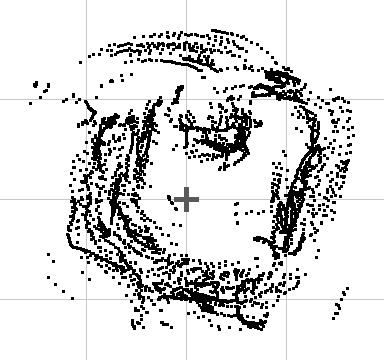

The table this chart was drawn from, first rows:
x, y
0.871, -0.007
-0.004, 0.534
-1.146, -0.022
0.006, -0.855
0.868, -0.005
-0.004, 0.546
-1.143, -0.016
0.004, -0.852
0.867, -0.004
-0.004, 0.548
-1.144, -0.013
0.002, -0.852
0.864, -0.012
-0.004, 0.546
-1.138, -0.019
0.001, -0.859
0.864, -0.012
-0.003, 0.547
-1.138, -0.016
0.000, -0.856
0.864, -0.015
-0.004, 0.554
-1.134, -0.018
-0.002, -0.858
0.863, -0.015
-0.005, 0.554
-1.135, -0.018
-0.003, -0.855
0.871, -0.005
0.001, 0.570
-1.127, -0.011
0.006, -0.847
0.872, -0.003
0.002, 0.572
-1.126, -0.011
0.008, -0.843
0.867, -0.000
0.003, 0.592
-1.119, -0.010
0.010, -0.842
0.867, 0.002
0.002, 0.594
-1.119, -0.009
0.011, -0.838
0.867, 0.006
0.002, 0.622
-1.124, -0.007
0.012, -0.834
0.869, 0.008
0.003, 0.623
-1.123, -0.007
0.014, -0.835
0.863, 0.010
0.004, 0.643
-1.127, -0.006
0.016, -0.834
0.864, 0.011
0.005, 0.644
-1.126, -0.006
0.017, -0.838
... 3,570 more rows
